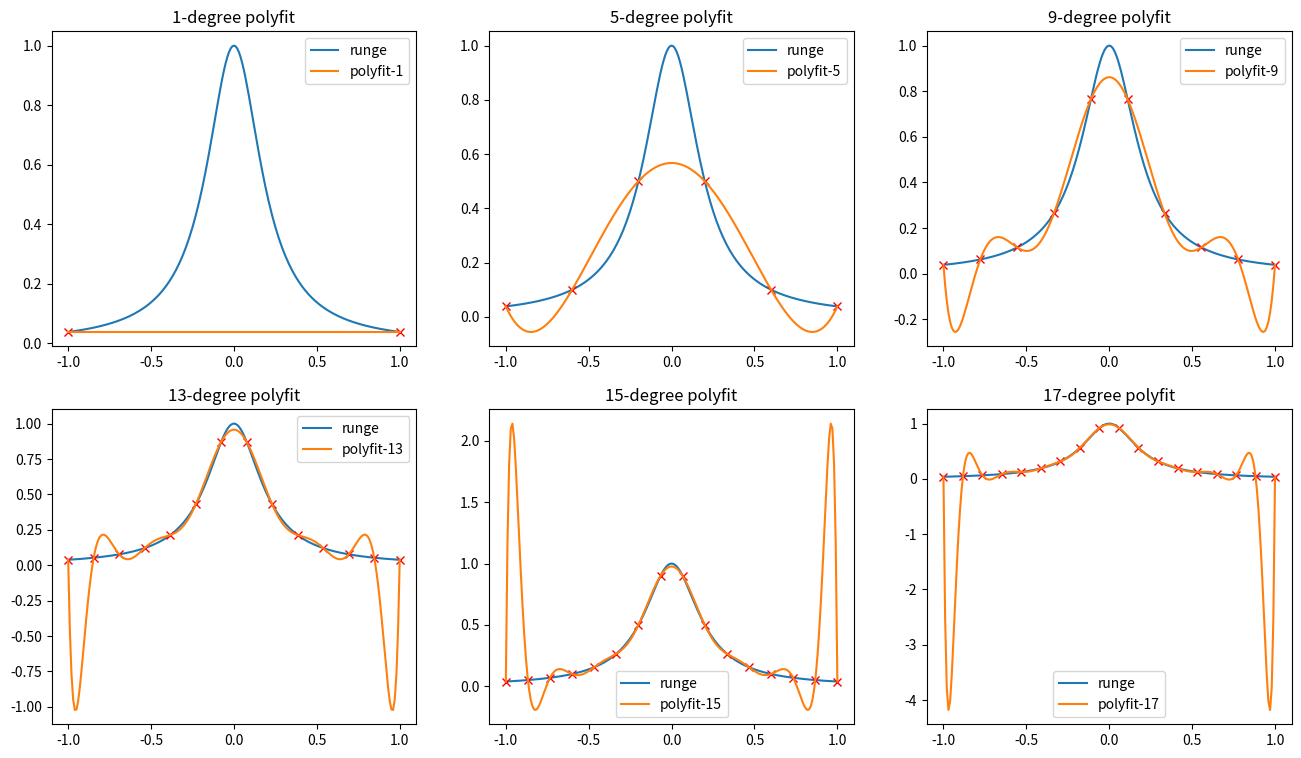

This chart was generated by the following Python code:
import matplotlib.pyplot as plt
import numpy as np


LEFT_BOUND = -1
RIGHT_BOUND = 1.01

PLT_ROWS = 2
PLT_COLS = 3


def runge_function(x):
    y = 1 / (1 + 25 * x**2)     # Runge Function
    return y


def runge_polyfit(degree):
    # original runge function
    x_orig = np.arange(LEFT_BOUND, RIGHT_BOUND, 0.01)
    y_orig = runge_function(x_orig)

    # sample points
    interval = 2 / degree
    x_sample = np.arange(LEFT_BOUND, RIGHT_BOUND, interval)
    y_sample = runge_function(x_sample)

    plt.title(f"{degree}-degree polyfit")

    # plot original runge function
    plt.plot(x_orig, y_orig, label="runge")

    # plot runge sample points
    plt.plot(x_sample, y_sample, "rx")

    coef = np.polyfit(x_sample, y_sample, degree)
    # y_fit = sum([coef[i] * (x**(degree-i)) for i in range(degree+1)])
    y_fit = np.polyval(coef, x_orig)
    plt.plot(x_orig, y_fit, label=f"polyfit-{degree}")

    plt.legend()
    # plt.show()


def runge_phenomenon(degrees=[1, 5, 9, 13, 15, 17]):
    plt.figure(figsize=(16, 9))
    for i in range(min(PLT_ROWS*PLT_COLS, len(degrees))):
        # plot each polynomial function of each degree
        plt.subplot(PLT_ROWS, PLT_COLS, i+1)

        # plot runge function
        runge_polyfit(degrees[i])

    plt.show()


if __name__ == "__main__":
    runge_phenomenon()
